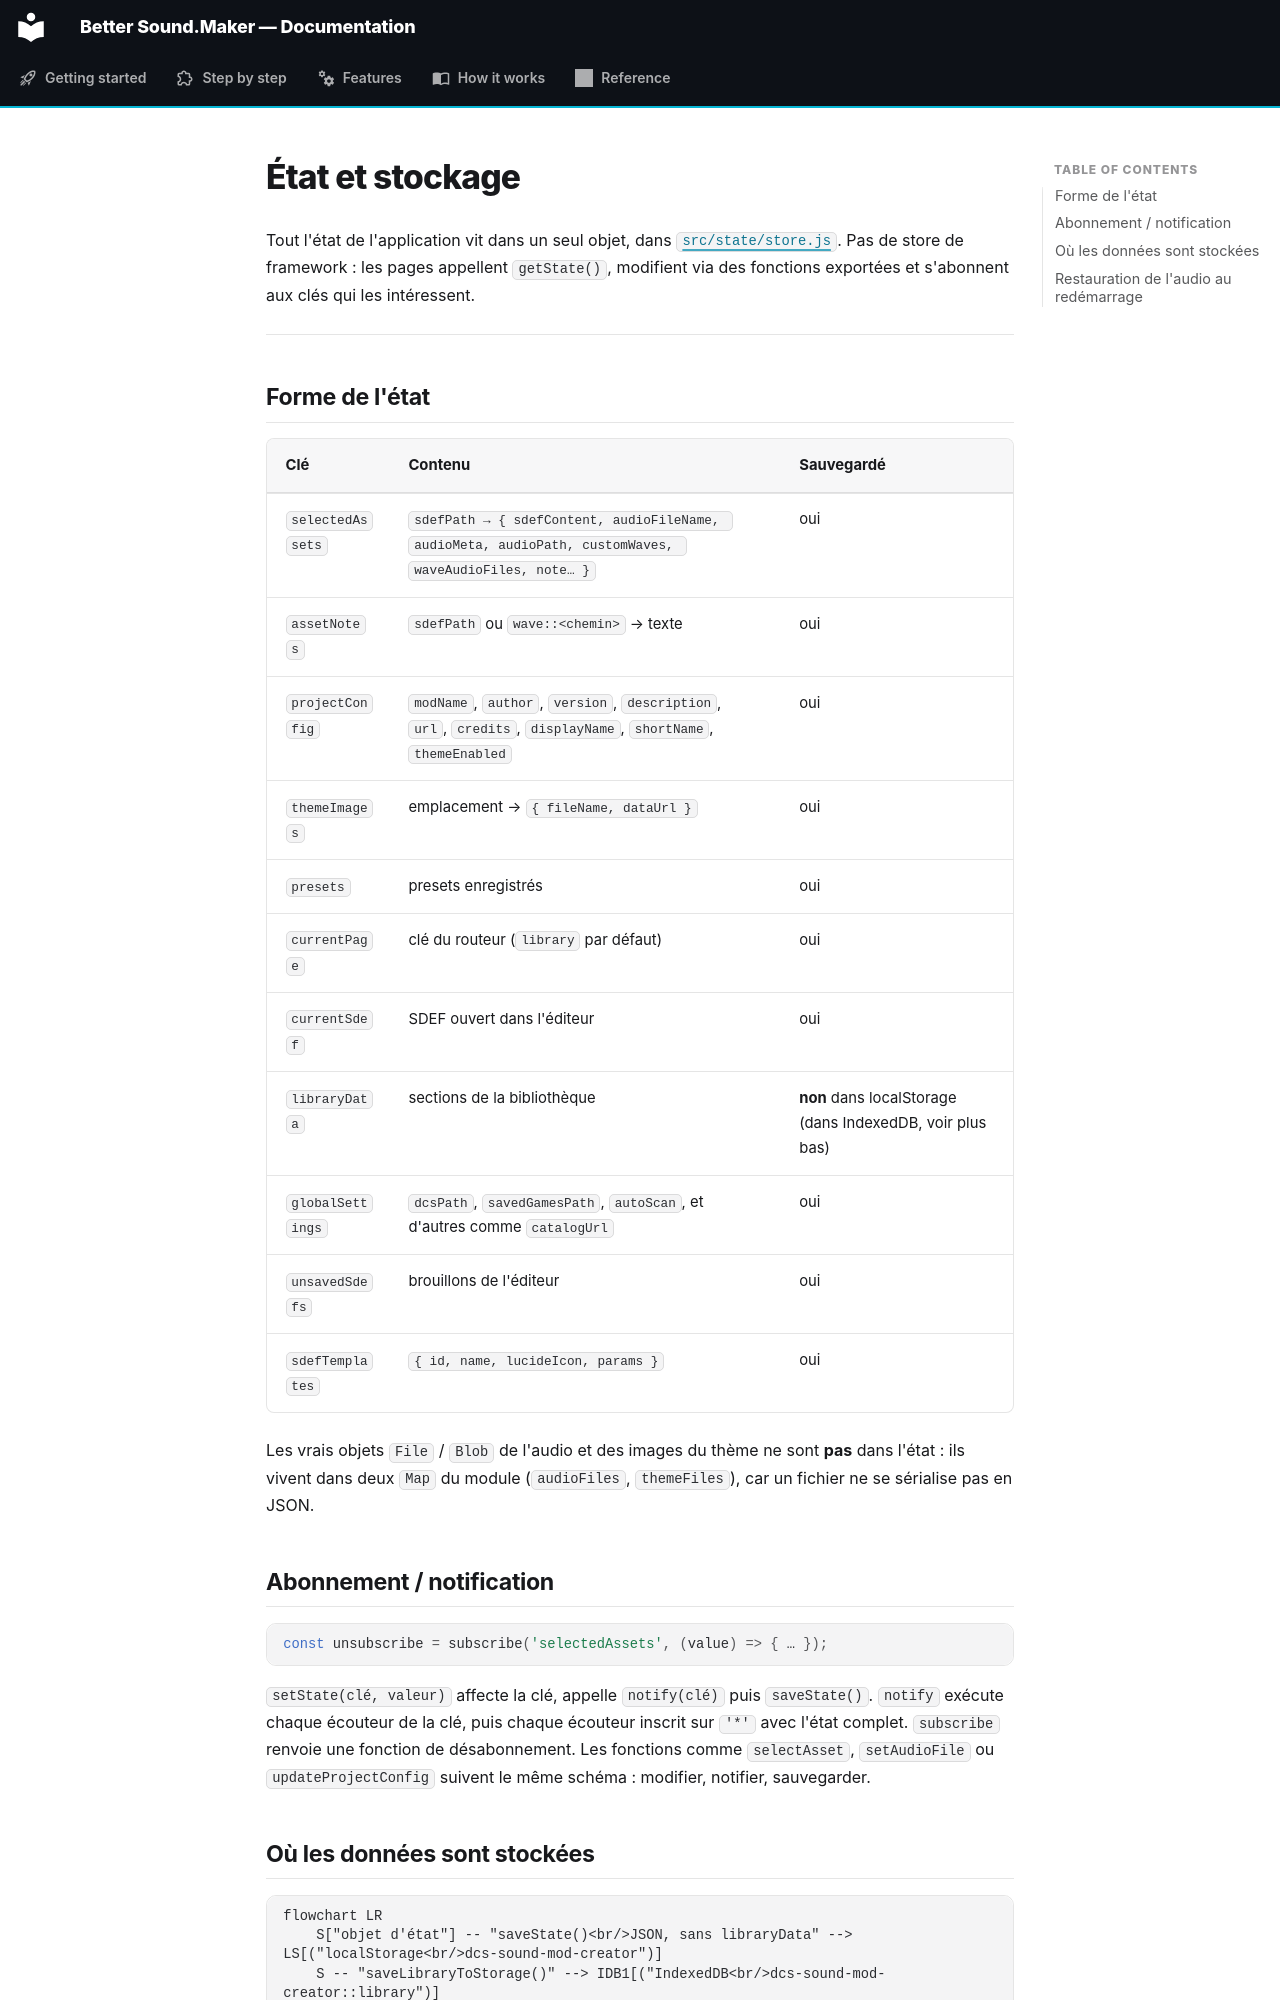

repository: FreeProject089/Better-Sound.Maker · page: how-it-works/state-and-storage.fr/index.html · generator: mkdocs

# État et stockage

Tout l'état de l'application vit dans un seul objet, dans
[`src/state/store.js`](https://github.com/FreeProject089/Better-Sound.Maker/blob/main/src/state/store.js).
Pas de store de framework : les pages appellent `getState()`, modifient via des fonctions exportées
et s'abonnent aux clés qui les intéressent.

---

## Forme de l'état

| Clé | Contenu | Sauvegardé |
|---|---|---|
| `selectedAssets` | `sdefPath → { sdefContent, audioFileName, audioMeta, audioPath, customWaves, waveAudioFiles, note… }` | oui |
| `assetNotes` | `sdefPath` ou `wave::<chemin>` → texte | oui |
| `projectConfig` | `modName`, `author`, `version`, `description`, `url`, `credits`, `displayName`, `shortName`, `themeEnabled` | oui |
| `themeImages` | emplacement → `{ fileName, dataUrl }` | oui |
| `presets` | presets enregistrés | oui |
| `currentPage` | clé du routeur (`library` par défaut) | oui |
| `currentSdef` | SDEF ouvert dans l'éditeur | oui |
| `libraryData` | sections de la bibliothèque | **non** dans localStorage (dans IndexedDB, voir plus bas) |
| `globalSettings` | `dcsPath`, `savedGamesPath`, `autoScan`, et d'autres comme `catalogUrl` | oui |
| `unsavedSdefs` | brouillons de l'éditeur | oui |
| `sdefTemplates` | `{ id, name, lucideIcon, params }` | oui |

Les vrais objets `File` / `Blob` de l'audio et des images du thème ne sont **pas** dans l'état : ils
vivent dans deux `Map` du module (`audioFiles`, `themeFiles`), car un fichier ne se sérialise pas en JSON.

## Abonnement / notification

```js
const unsubscribe = subscribe('selectedAssets', (value) => { … });
```

`setState(clé, valeur)` affecte la clé, appelle `notify(clé)` puis `saveState()`. `notify` exécute
chaque écouteur de la clé, puis chaque écouteur inscrit sur `'*'` avec l'état complet. `subscribe`
renvoie une fonction de désabonnement. Les fonctions comme `selectAsset`, `setAudioFile` ou
`updateProjectConfig` suivent le même schéma : modifier, notifier, sauvegarder.
